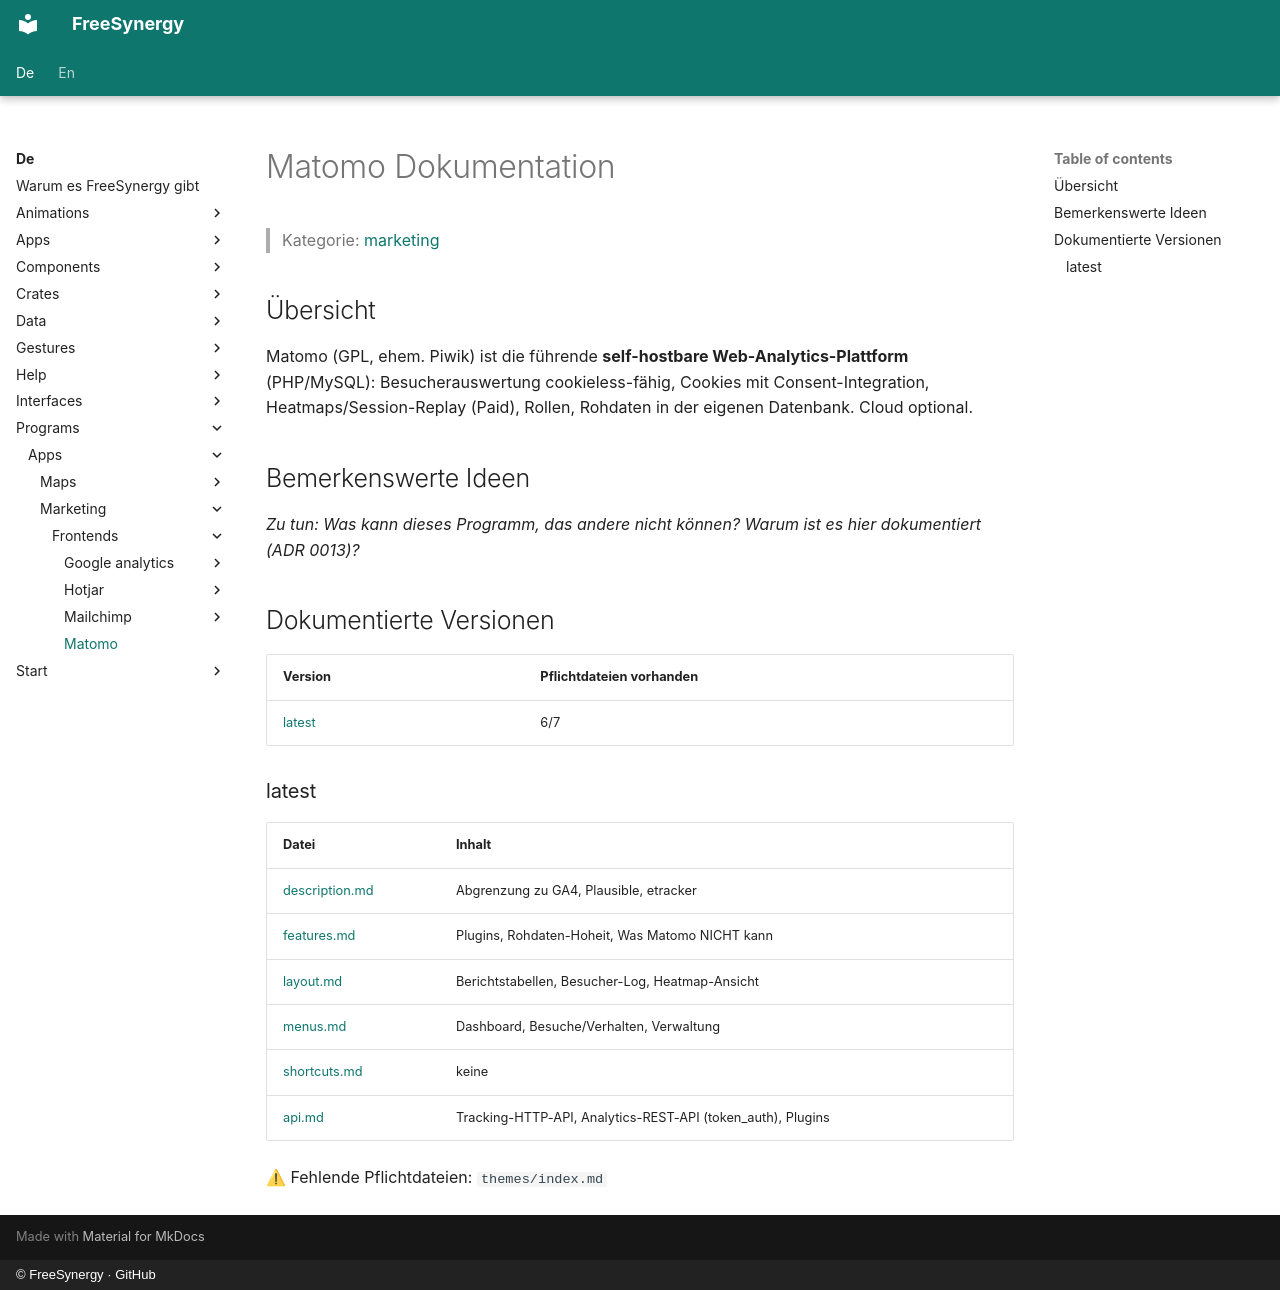

repository: FreeSynergy/fs-documentation · page: de/programs/apps/marketing/frontends/matomo/index.html · generator: mkdocs · copyright: © FreeSynergy · GitHub

# Matomo Dokumentation

> Kategorie: [marketing](../../index.md)

## Übersicht

Matomo (GPL, ehem. Piwik) ist die führende **self-hostbare Web-Analytics-Plattform** (PHP/MySQL): Besucherauswertung cookieless-fähig, Cookies mit Consent-Integration, Heatmaps/Session-Replay (Paid), Rollen, Rohdaten in der eigenen Datenbank. Cloud optional.

## Bemerkenswerte Ideen

_Zu tun: Was kann dieses Programm, das andere nicht können? Warum ist es hier dokumentiert (ADR 0013)?_

## Dokumentierte Versionen

<!-- gen:versions (Spiegel von docs/en; ADR 0011) — edits inside are overwritten -->
| Version | Pflichtdateien vorhanden |
|---------|------------------------|
| [latest](latest/description.md) | 6/7 |

### latest

| Datei | Inhalt |
|------|----------|
| [description.md](latest/description.md) | Abgrenzung zu GA4, Plausible, etracker |
| [features.md](latest/features.md) | Plugins, Rohdaten-Hoheit, Was Matomo NICHT kann |
| [layout.md](latest/layout.md) | Berichtstabellen, Besucher-Log, Heatmap-Ansicht |
| [menus.md](latest/menus.md) | Dashboard, Besuche/Verhalten, Verwaltung |
| [shortcuts.md](latest/shortcuts.md) | keine |
| [api.md](latest/api.md) | Tracking-HTTP-API, Analytics-REST-API (token_auth), Plugins |

⚠ Fehlende Pflichtdateien: `themes/index.md`
<!-- /gen:versions -->
